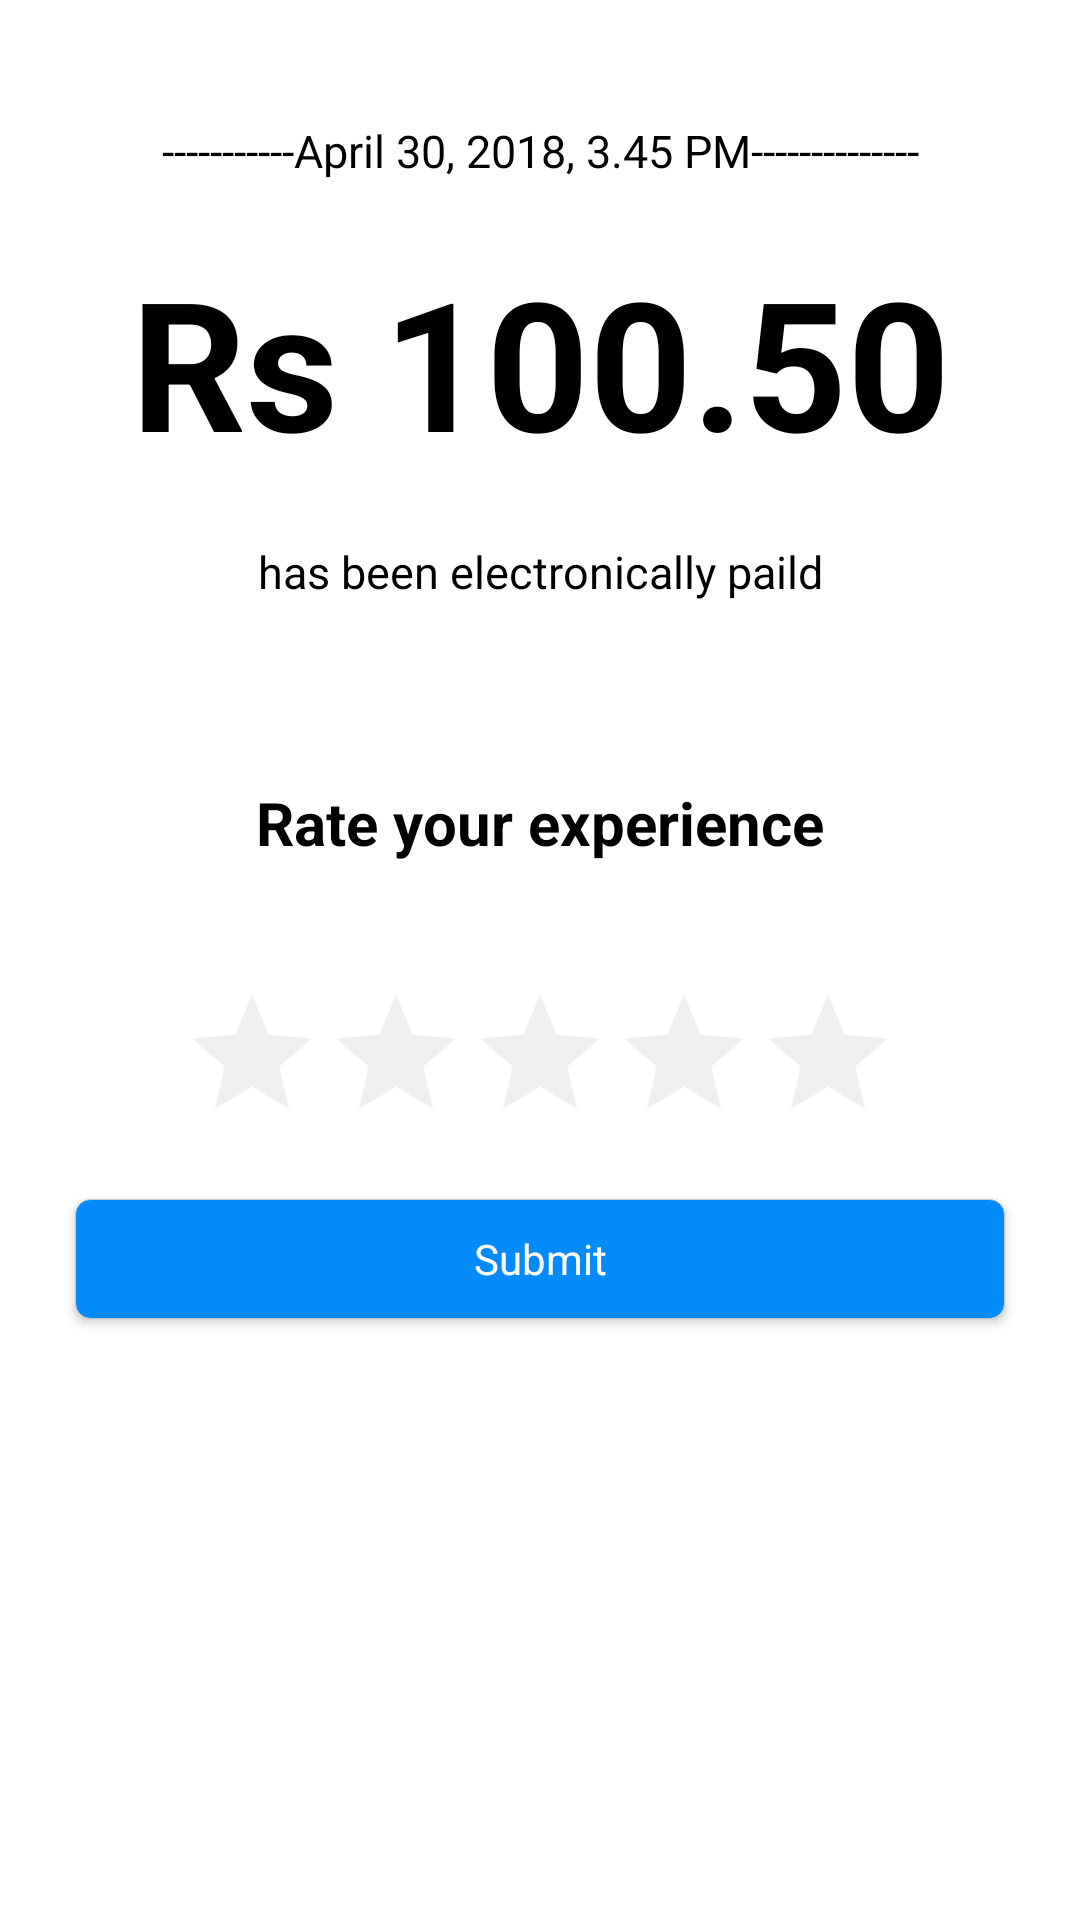

Produce the Android XML layout that renders to this screen, including the resource entries it uses.
<!-- AndroidManifest.xml: application theme AppTheme -->
<!-- res/layout/activity_end_of_trip.xml -->
<?xml version="1.0" encoding="utf-8"?>
<RelativeLayout xmlns:android="http://schemas.android.com/apk/res/android"
    xmlns:tools="http://schemas.android.com/tools"
    android:layout_width="match_parent"
    android:layout_height="match_parent"
    android:background="@color/white"
    tools:context="com.sidedrive.brooom.EndOfTrip">

    <ScrollView
        android:layout_width="match_parent"
        android:layout_height="fill_parent">

        <LinearLayout
            android:layout_width="match_parent"
            android:layout_height="fill_parent"
            android:layout_marginEnd="10dp"
            android:layout_marginStart="10dp"
            android:orientation="vertical">


            <TextView
                android:layout_width="match_parent"
                android:layout_height="wrap_content"
                android:layout_marginBottom="10dp"
                android:layout_marginTop="40dp"
                android:text="-----------April 30, 2018, 3.45 PM--------------"
                android:textAlignment="center"
                android:textColor="@android:color/black"
                android:textSize="15sp" />


            <TextView
                android:layout_width="match_parent"
                android:layout_height="wrap_content"
                android:layout_marginBottom="10dp"
                android:layout_marginTop="10dp"
                android:text="Rs 100.50"
                android:textAlignment="center"
                android:textColor="@android:color/black"
                android:textSize="60sp"
                android:textStyle="bold" />

            <TextView
                android:layout_width="match_parent"
                android:layout_height="wrap_content"
                android:layout_marginBottom="50dp"
                android:layout_marginTop="10dp"
                android:text="has been electronically paild"
                android:textAlignment="center"
                android:textColor="@android:color/black"
                android:textSize="15sp" />

            <TextView
                android:id="@+id/rate_me"
                android:layout_width="wrap_content"
                android:layout_height="wrap_content"
                android:layout_gravity="center"
                android:layout_marginBottom="40dp"
                android:layout_marginTop="10dp"
                android:text="Rate your experience"
                android:textColor="@android:color/black"
                android:textSize="20sp"
                android:textStyle="bold" />

            <RatingBar
                android:id="@+id/ratingBar"
                android:layout_width="wrap_content"
                android:layout_height="wrap_content"
                android:layout_gravity="center"
                android:layout_marginBottom="15dp"
                android:numStars="5"
                android:stepSize="1.0"
                android:theme="@style/RatingBar" />


            <Button
                android:id="@+id/submit"
                style="@style/Button"
                android:onClick="rateMe"
                android:paddingLeft="20dp"
                android:paddingRight="20dp"
                android:text="Submit" />


        </LinearLayout>
    </ScrollView>


</RelativeLayout>
<!-- resources referenced by this layout -->
<resources>
  <color name="white">#ffffff</color>
  <style name="Button" parent="Theme.AppCompat.Light">
          <item name="android:layout_height">40dp</item>
          <item name="android:layout_width">match_parent</item>
          <item name="android:gravity">center</item>
          <item name="android:background">@drawable/button</item>
          <item name="android:layout_marginStart">15dp</item>
          <item name="android:layout_marginEnd">15dp</item>
          <item name="android:textColor">@color/white</item>
          <item name="android:layout_marginBottom">15dp</item>
      </style>
  <style name="RatingBar" parent="Theme.AppCompat.Light">
          <item name="colorControlNormal">@color/silver</item>
          <item name="colorControlActivated">@color/gold</item>
      </style>
  <style name="AppTheme" parent="Theme.AppCompat.Light">
          
          <item name="colorPrimary">@color/silver</item>
          <item name="colorPrimaryDark">@color/colorPrimaryDark</item>
          <item name="colorAccent">@color/silver</item>
      </style>
  <!-- drawable button (drawable) -->
  <?xml version="1.0" encoding="utf-8"?>
  <selector xmlns:android="http://schemas.android.com/apk/res/android">
  
      <item android:state_focused="false" android:state_pressed="false">
          <shape>
              <solid android:color="#058af9"></solid>
              <stroke android:width="0.1dp" android:color="#c6c6c6" />
              <corners android:radius="5dp" />
          </shape>
      </item>
  
      <item android:state_focused="true" android:state_pressed="true">
          <shape>
              <solid android:color="#0273d1"></solid>
              <stroke android:width="0.1dp" android:color="#4ca1e8" />
              <corners android:radius="5dp" />
          </shape>
      </item>
  
      <item android:state_focused="false" android:state_pressed="true">
          <shape>
              <solid android:color="#4ca1e8"></solid>
              <stroke android:width="0.1dp" android:color="#00ffc0" />
              <corners android:radius="5dp" />
          </shape>
      </item>
  </selector>
  <color name="silver">#C0C0C0</color>
  <color name="gold">#FFD700</color>
  <color name="colorPrimaryDark">#A9A9A9</color>
</resources>
